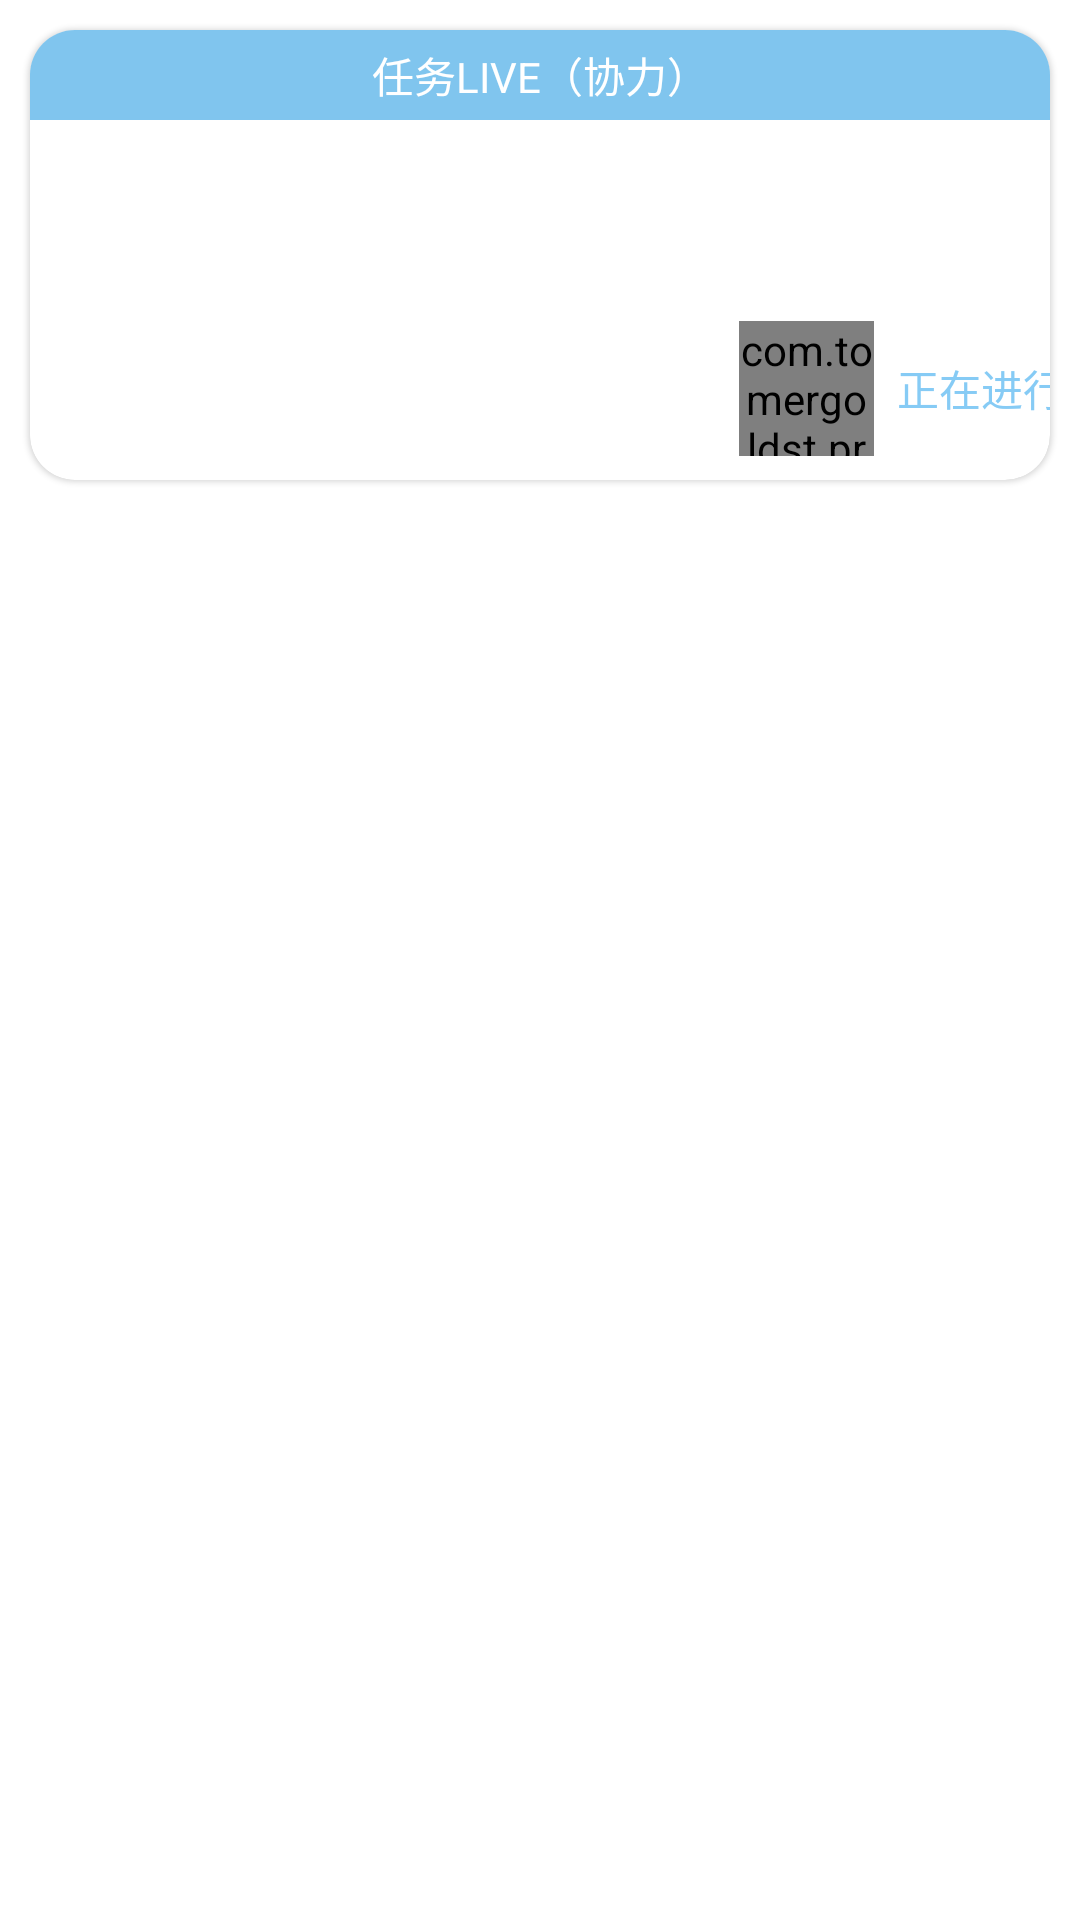

This screen was rendered from an Android layout file. Write that file and the resources it references.
<!-- AndroidManifest.xml: application theme theme_m -->
<!-- res/layout/event_list_item.xml -->
<?xml version="1.0" encoding="utf-8"?>
<LinearLayout xmlns:android="http://schemas.android.com/apk/res/android"
    android:orientation="vertical"
    android:layout_width="match_parent"
    android:layout_height="wrap_content">

    

    <include
        android:id="@+id/listEventCard"
        layout="@layout/event_card"/>

</LinearLayout>
<!-- res/layout/event_card.xml (included above) -->
<?xml version="1.0" encoding="utf-8"?>
<com.google.android.material.card.MaterialCardView
    xmlns:android="http://schemas.android.com/apk/res/android"
    xmlns:app="http://schemas.android.com/apk/res-auto"
    android:id="@+id/eventCardItem"
    android:layout_width="match_parent"
    android:layout_height="150dp"
    android:layout_margin="10dp"
    app:cardBackgroundColor="?attr/card_background_color"
    app:cardCornerRadius="15dp">

    <androidx.constraintlayout.widget.ConstraintLayout
        android:layout_width="match_parent"
        android:layout_height="match_parent">

        <TextView
            android:id="@+id/eventType"
            android:layout_width="0dp"
            android:layout_height="30dp"
            android:gravity="center"
            android:text="@string/missionLive"
            android:textColor="@color/white"
            android:background="?attr/card_bar_color"
            app:layout_constraintTop_toTopOf="parent"
            app:layout_constraintStart_toStartOf="parent"
            app:layout_constraintEnd_toEndOf="parent" />

        <FrameLayout
            android:id="@+id/frameLayout"
            android:layout_width="240dp"
            android:layout_height="75dp"
            app:layout_constraintTop_toBottomOf="@+id/eventType"
            app:layout_constraintStart_toStartOf="parent">

            <TextView
                android:id="@+id/eventBackground"
                android:layout_width="match_parent"
                android:layout_height="match_parent" />

            <Button
                android:id="@+id/eventButton"
                android:layout_width="match_parent"
                android:layout_height="match_parent"
                android:background="@android:color/transparent" />
        </FrameLayout>

        <LinearLayout
            android:id="@+id/attrsLayout"
            android:orientation="horizontal"
            android:layout_width="0dp"
            android:layout_height="45dp"
            app:layout_constraintTop_toBottomOf="@+id/frameLayout"
            app:layout_constraintStart_toStartOf="parent"
            app:layout_constraintBottom_toBottomOf="parent">

            <ImageView
                android:id="@+id/eventAttrs"
                android:layout_width="25dp"
                android:layout_height="25dp"
                android:layout_gravity="center_vertical"
                android:layout_marginStart="10dp"
                android:contentDescription="@string/eventAttrs" />

            <ImageView
                android:id="@+id/char1"
                android:layout_width="35dp"
                android:layout_height="35dp"
                android:layout_gravity="center_vertical"
                android:layout_marginStart="10dp"
                android:contentDescription="@string/char1" />

            <ImageView
                android:id="@+id/char2"
                android:layout_width="35dp"
                android:layout_height="35dp"
                android:layout_gravity="center_vertical"
                android:layout_marginStart="5dp"
                android:contentDescription="@string/char2" />

            <ImageView
                android:id="@+id/char3"
                android:layout_width="35dp"
                android:layout_height="35dp"
                android:layout_gravity="center_vertical"
                android:layout_marginStart="5dp"
                android:contentDescription="@string/char3" />

            <ImageView
                android:id="@+id/char4"
                android:layout_width="35dp"
                android:layout_height="35dp"
                android:layout_gravity="center_vertical"
                android:layout_marginStart="5dp"
                android:contentDescription="@string/char4" />

            <ImageView
                android:id="@+id/char5"
                android:layout_width="35dp"
                android:layout_height="35dp"
                android:layout_gravity="center_vertical"
                android:layout_marginStart="5dp"
                android:contentDescription="@string/char5" />

        </LinearLayout>

        <ImageView
            android:id="@+id/eventBand"
            android:layout_width="0dp"
            android:layout_height="67dp"
            android:contentDescription="@string/band"
            app:layout_constraintEnd_toEndOf="parent"
            app:layout_constraintStart_toEndOf="@id/frameLayout"
            app:layout_constraintTop_toBottomOf="@+id/eventType" />

        <LinearLayout
            android:id="@+id/progressLayout"
            android:orientation="horizontal"
            android:layout_width="wrap_content"
            android:layout_height="wrap_content"
            app:layout_constraintTop_toBottomOf="@+id/eventBand"
            app:layout_constraintStart_toEndOf="@id/attrsLayout"
            app:layout_constraintEnd_toEndOf="parent"
            android:layout_marginStart="1dp"
            android:layout_marginBottom="8dp">

            <com.tomergoldst.progress_circle.ProgressCircle
                android:id="@+id/eventProgress"
                android:layout_width="45dp"
                android:layout_height="45dp"
                android:layout_gravity="center_vertical"/>

            <TextView
                android:id="@+id/eventProgressName"
                android:layout_width="wrap_content"
                android:layout_height="wrap_content"
                android:layout_marginStart="7.5dp"
                android:text="@string/ing"
                android:textColor="?attr/colorPrimary"
                android:layout_gravity="center"/>
        </LinearLayout>

    </androidx.constraintlayout.widget.ConstraintLayout>

</com.google.android.material.card.MaterialCardView>
<!-- resources referenced by this layout -->
<resources>
  <color name="white">#FFFFFFFF</color>
  <string name="band">乐队</string>
  <string name="char1">角色1</string>
  <string name="char2">角色2</string>
  <string name="char3">角色3</string>
  <string name="char4">角色4</string>
  <string name="char5">角色5</string>
  <string name="eventAttrs">eventAttrs</string>
  <string name="event_list_activity">活动列表</string>
  <string name="ing">正在进行</string>
  <string name="missionLive">任务LIVE（协力）</string>
  <style name="theme_m" parent="Theme.MaterialComponents.Light.NoActionBar">
          
          <item name="colorPrimary">@color/m_bar</item>
          <item name="colorPrimaryVariant">@color/m_bar</item>
          <item name="colorOnPrimary">@color/white</item>
          
          <item name="colorSecondary">@color/m_bar</item>
          <item name="colorSecondaryVariant">@color/m_bar</item>
          <item name="colorOnSecondary">@color/white</item>
          
          <item name="android:statusBarColor">?attr/colorPrimaryVariant</item>
          
          <item name="app_theme_color">@color/m_bar</item>
          <item name="app_text_color">@color/m_text</item>
          <item name="app_background_color">@color/m_background</item>
          <item name="card_bar_color">@color/m_card_bar</item>
          <item name="card_background_color">@color/m_card_background</item>
          <item name="date_text_color">@color/m_date_text</item>
          <item name="alertDialogTheme">@style/alert_dialog</item>
      </style>
  <color name="m_bar">#ff86cbf5</color>
  <color name="m_text">#ff86cbf5</color>
  <color name="m_background">#f6fbfd</color>
  <color name="m_card_bar">#ff80c5ee</color>
  <color name="m_card_background">#fff</color>
  <color name="m_date_text">#ff80c5ee</color>
  <style name="alert_dialog" parent="Theme.AppCompat.Light.Dialog.Alert">
          <item name="colorPrimary">?attr/colorPrimaryVariant</item>
          <item name="colorAccent">?attr/colorPrimary</item>
          <item name="android:windowBackground">@drawable/round_edge</item>
          <item name="buttonBarButtonStyle">@style/alert_button</item>
      </style>
  <!-- drawable round_edge (drawable-v24) -->
  <?xml version="1.0" encoding="utf-8"?>
  <shape xmlns:android="http://schemas.android.com/apk/res/android">
      <solid android:color="@color/ppp_card_background" />
      <corners android:radius="15dp" />
      <stroke android:width="1px" android:color="@color/ppp_background" />
  </shape>
  <style name="alert_button" parent="Widget.AppCompat.Button.ButtonBar.AlertDialog">
          <item name="android:textColor">?attr/colorPrimary</item>
      </style>
  <color name="ppp_card_background">#fff</color>
  <color name="ppp_background">#fbf2f7</color>
</resources>
